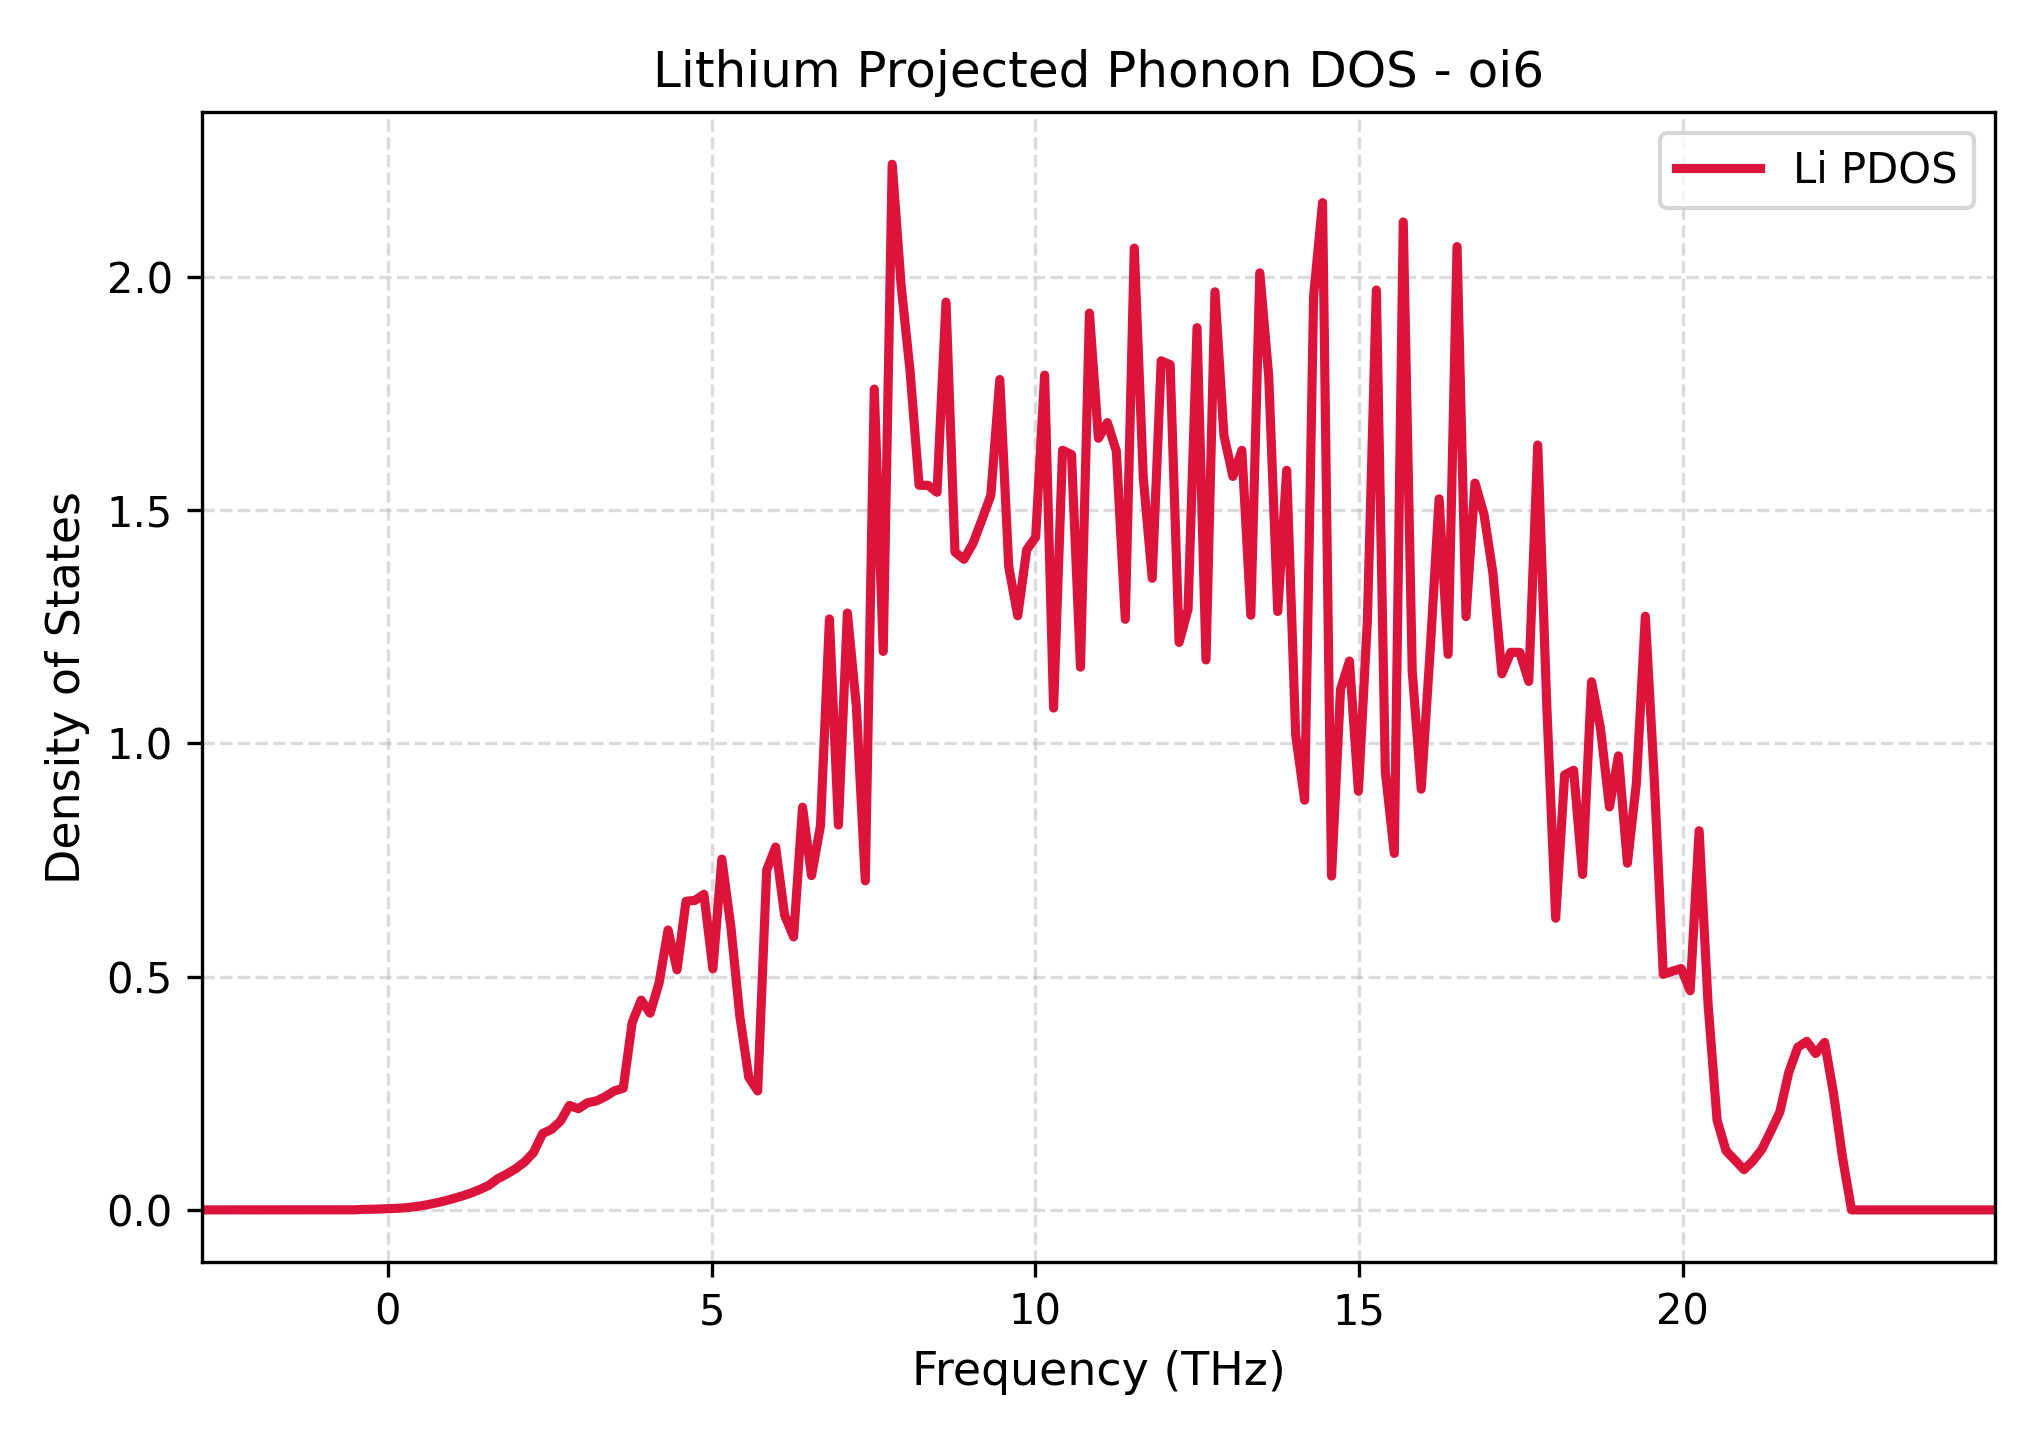

The file beside this chart, header and first rows:
Frequency_THz, Lithium_PDOS
-2.875, 0.0
-2.737, 0.0
-2.598, 0.0
-2.46, 0.0
-2.321, 0.0
-2.183, 0.0
-2.044, 0.0
-1.906, 0.0
-1.767, 0.0
-1.629, 0.0
-1.49, 0.0
-1.352, 0.0
-1.213, 0.0
-1.075, 0.0
-0.9365, 0.0
-0.798, 0.0
-0.6595, 0.0
-0.521, 0.0001691
-0.3825, 0.001057
-0.2441, 0.001373
-0.1056, 0.001961
0.03289, 0.002727
0.1714, 0.00353
0.3098, 0.005066
0.4483, 0.007311
0.5868, 0.01048
0.7253, 0.01442
0.8638, 0.0188
1.002, 0.02402
1.141, 0.02954
1.279, 0.03595
1.418, 0.04365
1.556, 0.05259
1.695, 0.06672
1.833, 0.07675
1.972, 0.0881
2.11, 0.1027
2.249, 0.123
2.387, 0.1634
2.526, 0.1725
2.664, 0.1901
2.802, 0.2238
2.941, 0.2168
3.079, 0.2294
3.218, 0.2334
3.356, 0.2428
3.495, 0.2549
3.633, 0.2607
3.772, 0.4015
3.91, 0.4494
4.049, 0.4215
4.187, 0.4865
4.326, 0.5998
4.464, 0.5146
4.603, 0.6613
4.741, 0.6632
4.88, 0.6763
5.018, 0.5167
5.157, 0.7516
5.295, 0.6073
... 141 more rows
